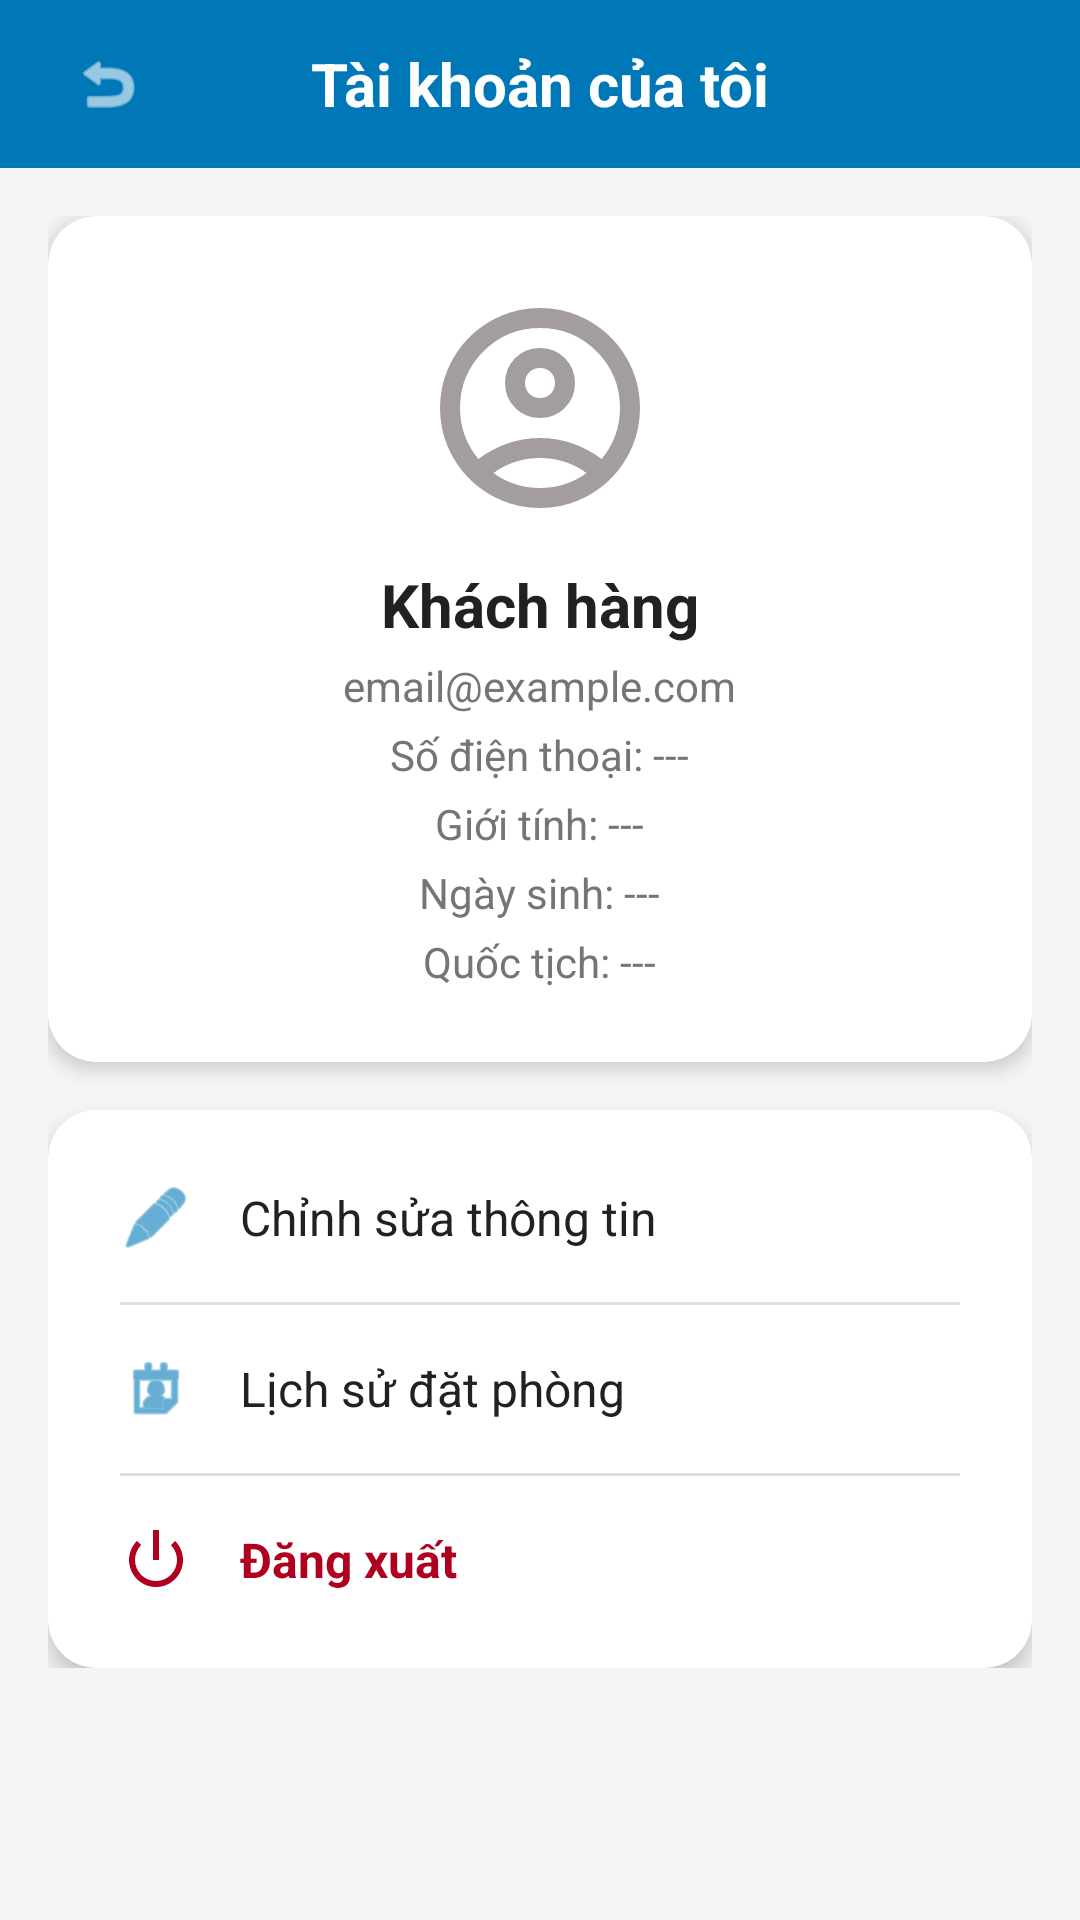

This screen was rendered from an Android layout file. Write that file and the resources it references.
<!-- AndroidManifest.xml: application theme Theme.AppCompat.Light.NoActionBar -->
<!-- res/layout/activity_my_profile.xml -->
<?xml version="1.0" encoding="utf-8"?>
<RelativeLayout xmlns:android="http://schemas.android.com/apk/res/android"
    xmlns:app="http://schemas.android.com/apk/res-auto"
    android:layout_width="match_parent"
    android:layout_height="match_parent"
    android:background="@color/background">

    <RelativeLayout
        android:id="@+id/toolbarProfile"
        android:layout_width="match_parent"
        android:layout_height="56dp"
        android:background="@color/ocean_blue"
        android:paddingHorizontal="16dp">

        <ImageView
            android:id="@+id/btnBackProfile"
            android:layout_width="40dp"
            android:layout_height="40dp"
            android:layout_centerVertical="true"
            android:padding="8dp"
            android:src="@android:drawable/ic_menu_revert"
            app:tint="@android:color/white" />

        <TextView
            android:layout_width="wrap_content"
            android:layout_height="wrap_content"
            android:layout_centerInParent="true"
            android:text="Tài khoản của tôi"
            android:textColor="@android:color/white"
            android:textSize="20sp"
            android:textStyle="bold" />
    </RelativeLayout>

    <ScrollView
        android:layout_width="match_parent"
        android:layout_height="match_parent"
        android:layout_below="@id/toolbarProfile">

        <LinearLayout
            android:layout_width="match_parent"
            android:layout_height="wrap_content"
            android:orientation="vertical"
            android:padding="16dp">

            <androidx.cardview.widget.CardView
                android:layout_width="match_parent"
                android:layout_height="wrap_content"
                app:cardCornerRadius="16dp"
                app:cardElevation="4dp"
                android:layout_marginBottom="16dp">

                <LinearLayout
                    android:layout_width="match_parent"
                    android:layout_height="wrap_content"
                    android:gravity="center"
                    android:orientation="vertical"
                    android:padding="24dp">

                    <com.google.android.material.imageview.ShapeableImageView
                        android:id="@+id/imgAvatar"
                        android:layout_width="80dp"
                        android:layout_height="80dp"
                        android:src="@drawable/ic_default_avatar"
                        android:scaleType="centerCrop"
                        app:shapeAppearanceOverlay="@style/Widget.Material3.CircularProgressIndicator" />

                    <TextView
                        android:id="@+id/tvProfileNameDisplay"
                        android:layout_width="wrap_content"
                        android:layout_height="wrap_content"
                        android:layout_marginTop="12dp"
                        android:text="Khách hàng"
                        android:textColor="@color/text_primary"
                        android:textSize="20sp"
                        android:textStyle="bold" />

                    <TextView
                        android:id="@+id/tvProfileEmailDisplay"
                        android:layout_width="wrap_content"
                        android:layout_height="wrap_content"
                        android:layout_marginTop="4dp"
                        android:text="email@example.com"
                        android:textColor="@color/text_secondary" />

                    <TextView
                        android:id="@+id/tvProfilePhoneDisplay"
                        android:layout_width="wrap_content"
                        android:layout_height="wrap_content"
                        android:layout_marginTop="4dp"
                        android:text="Số điện thoại: ---"
                        android:textColor="@color/text_secondary" />

                    <TextView
                        android:id="@+id/tvProfileGenderDisplay"
                        android:layout_width="wrap_content"
                        android:layout_height="wrap_content"
                        android:layout_marginTop="4dp"
                        android:text="Giới tính: ---"
                        android:textColor="@color/text_secondary" />

                    <TextView
                        android:id="@+id/tvProfileDobDisplay"
                        android:layout_width="wrap_content"
                        android:layout_height="wrap_content"
                        android:layout_marginTop="4dp"
                        android:text="Ngày sinh: ---"
                        android:textColor="@color/text_secondary" />

                    <TextView
                        android:id="@+id/tvProfileCountryDisplay"
                        android:layout_width="wrap_content"
                        android:layout_height="wrap_content"
                        android:layout_marginTop="4dp"
                        android:text="Quốc tịch: ---"
                        android:textColor="@color/text_secondary" />

                    <TextView
                        android:id="@+id/tvPartnerStatus"
                        android:layout_width="wrap_content"
                        android:layout_height="wrap_content"
                        android:layout_marginTop="8dp"
                        android:text="Hồ sơ cộng sự đang chờ duyệt"
                        android:textColor="@color/ocean_blue"
                        android:textStyle="italic"
                        android:visibility="gone" />

                </LinearLayout>
            </androidx.cardview.widget.CardView>

            <androidx.cardview.widget.CardView
                android:layout_width="match_parent"
                android:layout_height="wrap_content"
                app:cardCornerRadius="16dp"
                app:cardElevation="4dp">

                <LinearLayout
                    android:layout_width="match_parent"
                    android:layout_height="wrap_content"
                    android:orientation="vertical"
                    android:padding="8dp">

                    <LinearLayout
                        android:id="@+id/menuEditAccount"
                        android:layout_width="match_parent"
                        android:layout_height="56dp"
                        android:background="?android:attr/selectableItemBackground"
                        android:clickable="true"
                        android:focusable="true"
                        android:gravity="center_vertical"
                        android:orientation="horizontal"
                        android:paddingHorizontal="16dp">

                        <ImageView
                            android:layout_width="24dp"
                            android:layout_height="24dp"
                            android:src="@android:drawable/ic_menu_edit"
                            app:tint="@color/ocean_blue" />

                        <TextView
                            android:layout_width="0dp"
                            android:layout_height="wrap_content"
                            android:layout_marginStart="16dp"
                            android:layout_weight="1"
                            android:text="Chỉnh sửa thông tin"
                            android:textColor="@color/text_primary"
                            android:textSize="16sp" />
                    </LinearLayout>

                    <View
                        android:layout_width="match_parent"
                        android:layout_height="1dp"
                        android:background="@color/separate_color"
                        android:layout_marginHorizontal="16dp" />

                    <LinearLayout
                        android:id="@+id/menuBookingHistory"
                        android:layout_width="match_parent"
                        android:layout_height="56dp"
                        android:background="?android:attr/selectableItemBackground"
                        android:clickable="true"
                        android:focusable="true"
                        android:gravity="center_vertical"
                        android:orientation="horizontal"
                        android:paddingHorizontal="16dp">

                        <ImageView
                            android:layout_width="24dp"
                            android:layout_height="24dp"
                            android:src="@android:drawable/ic_menu_my_calendar"
                            app:tint="@color/ocean_blue" />

                        <TextView
                            android:layout_width="0dp"
                            android:layout_height="wrap_content"
                            android:layout_marginStart="16dp"
                            android:layout_weight="1"
                            android:text="Lịch sử đặt phòng"
                            android:textColor="@color/text_primary"
                            android:textSize="16sp" />
                    </LinearLayout>

                    <View
                        android:layout_width="match_parent"
                        android:layout_height="1dp"
                        android:background="@color/separate_color"
                        android:layout_marginHorizontal="16dp" />

                    <LinearLayout
                        android:id="@+id/menuLogout"
                        android:layout_width="match_parent"
                        android:layout_height="56dp"
                        android:background="?android:attr/selectableItemBackground"
                        android:clickable="true"
                        android:focusable="true"
                        android:gravity="center_vertical"
                        android:orientation="horizontal"
                        android:paddingHorizontal="16dp">

                        <ImageView
                            android:layout_width="24dp"
                            android:layout_height="24dp"
                            android:src="@android:drawable/ic_lock_power_off"
                            app:tint="@color/error" />

                        <TextView
                            android:layout_width="0dp"
                            android:layout_height="wrap_content"
                            android:layout_marginStart="16dp"
                            android:layout_weight="1"
                            android:text="Đăng xuất"
                            android:textColor="@color/error"
                            android:textSize="16sp"
                            android:textStyle="bold" />
                    </LinearLayout>

                </LinearLayout>
            </androidx.cardview.widget.CardView>
        </LinearLayout>
    </ScrollView>

</RelativeLayout>
<!-- resources referenced by this layout -->
<resources>
  <color name="background">#F5F5F5</color>
  <color name="error">#B00020</color>
  <color name="ocean_blue">#0077b6</color>
  <color name="separate_color">#E0E0E0</color>
  <color name="text_primary">#212121</color>
  <color name="text_secondary">#757575</color>
  <!-- drawable ic_default_avatar (drawable) -->
  <vector xmlns:android="http://schemas.android.com/apk/res/android" android:height="24dp" android:tint="#A49D9D" android:viewportHeight="960" android:viewportWidth="960" android:width="24dp">
        
      <path android:fillColor="@android:color/white" android:pathData="M234,684Q285,645 348,622.5Q411,600 480,600Q549,600 612,622.5Q675,645 726,684Q761,643 780.5,591Q800,539 800,480Q800,347 706.5,253.5Q613,160 480,160Q347,160 253.5,253.5Q160,347 160,480Q160,539 179.5,591Q199,643 234,684ZM380.5,479.5Q340,439 340,380Q340,321 380.5,280.5Q421,240 480,240Q539,240 579.5,280.5Q620,321 620,380Q620,439 579.5,479.5Q539,520 480,520Q421,520 380.5,479.5ZM480,880Q397,880 324,848.5Q251,817 197,763Q143,709 111.5,636Q80,563 80,480Q80,397 111.5,324Q143,251 197,197Q251,143 324,111.5Q397,80 480,80Q563,80 636,111.5Q709,143 763,197Q817,251 848.5,324Q880,397 880,480Q880,563 848.5,636Q817,709 763,763Q709,817 636,848.5Q563,880 480,880ZM580,784.5Q627,769 666,740Q627,711 580,695.5Q533,680 480,680Q427,680 380,695.5Q333,711 294,740Q333,769 380,784.5Q427,800 480,800Q533,800 580,784.5ZM523,423Q540,406 540,380Q540,354 523,337Q506,320 480,320Q454,320 437,337Q420,354 420,380Q420,406 437,423Q454,440 480,440Q506,440 523,423ZM480,380Q480,380 480,380Q480,380 480,380Q480,380 480,380Q480,380 480,380Q480,380 480,380Q480,380 480,380Q480,380 480,380Q480,380 480,380ZM480,740Q480,740 480,740Q480,740 480,740Q480,740 480,740Q480,740 480,740Q480,740 480,740Q480,740 480,740Q480,740 480,740Q480,740 480,740Z"/>
      
  </vector>
</resources>
